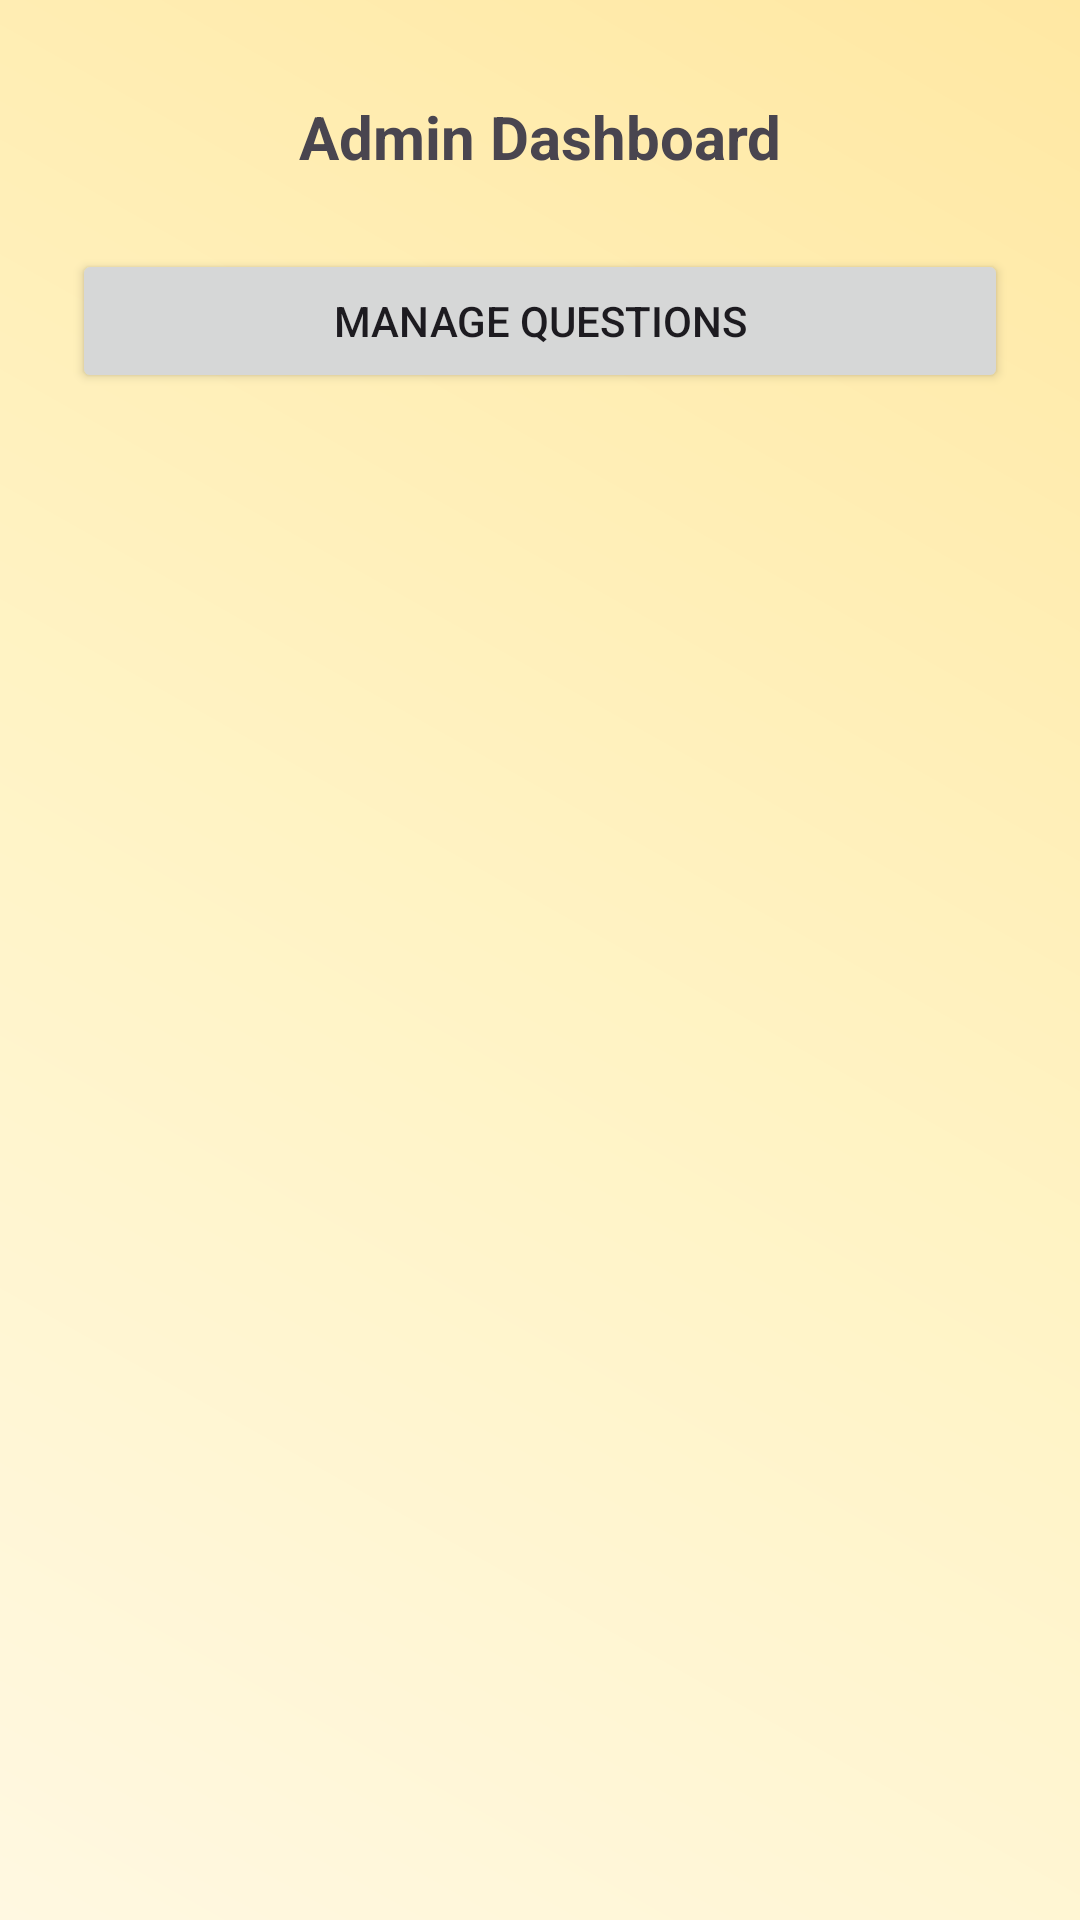

Reconstruct the res/layout file that produces this screen, plus the resources it refers to.
<!-- AndroidManifest.xml: application theme Theme.Project22 -->
<!-- res/layout/activity_admin_dashboard.xml -->
<?xml version="1.0" encoding="utf-8"?>
<androidx.constraintlayout.widget.ConstraintLayout xmlns:android="http://schemas.android.com/apk/res/android"
    xmlns:app="http://schemas.android.com/apk/res-auto"
    xmlns:tools="http://schemas.android.com/tools"
    android:layout_width="match_parent"
    android:layout_height="match_parent"
    tools:context=".AdminDashboardActivity">

    <TextView
        android:id="@+id/tvTitle"
        android:layout_width="wrap_content"
        android:layout_height="wrap_content"
        android:text="Admin Dashboard"
        android:textStyle="bold"
        android:textSize="20sp"
        app:layout_constraintTop_toTopOf="parent"
        app:layout_constraintStart_toStartOf="parent"
        app:layout_constraintEnd_toEndOf="parent"
        android:layout_marginTop="32dp"/>

    <Button
        android:id="@+id/btnManageQuestions"
        android:layout_width="0dp"
        android:layout_height="wrap_content"
        android:text="Manage Questions"
        app:layout_constraintTop_toBottomOf="@id/tvTitle"
        app:layout_constraintStart_toStartOf="parent"
        app:layout_constraintEnd_toEndOf="parent"
        android:layout_marginStart="24dp"
        android:layout_marginEnd="24dp"
        android:layout_marginTop="24dp"/>

</androidx.constraintlayout.widget.ConstraintLayout>
<!-- resources referenced by this layout -->
<resources>
  <style name="Theme.Project22" parent="Base.Theme.Project22" />
  <style name="Base.Theme.Project22" parent="Theme.Material3.Light.NoActionBar">
          
          <item name="colorPrimary">@color/md_primary</item>
          <item name="colorOnPrimary">@color/md_onPrimary</item>
          <item name="colorPrimaryContainer">@color/md_primaryContainer</item>
          <item name="colorOnPrimaryContainer">@color/md_onPrimaryContainer</item>
  
          <item name="colorSecondary">@color/md_secondary</item>
          <item name="colorOnSecondary">@color/md_onSecondary</item>
          <item name="colorSecondaryContainer">@color/md_secondaryContainer</item>
          <item name="colorOnSecondaryContainer">@color/md_onSecondaryContainer</item>
  
          <item name="colorTertiary">@color/md_tertiary</item>
          <item name="colorOnTertiary">@color/md_onTertiary</item>
          <item name="colorTertiaryContainer">@color/md_tertiaryContainer</item>
          <item name="colorOnTertiaryContainer">@color/md_onTertiaryContainer</item>
  
          <item name="android:windowBackground">@drawable/bg_app_gradient</item>
          <item name="colorSurface">@color/md_surface</item>
          <item name="colorOnSurface">@color/md_onSurface</item>
          <item name="android:navigationBarColor">@color/md_primaryContainer</item>
      </style>
  <color name="md_primary">#6750A4</color>
  <color name="md_onPrimary">#FFFFFF</color>
  <color name="md_primaryContainer">#EADDFF</color>
  <color name="md_onPrimaryContainer">#21005D</color>
  <color name="md_secondary">#386A20</color>
  <color name="md_onSecondary">#FFFFFF</color>
  <color name="md_secondaryContainer">#C7F0A6</color>
  <color name="md_onSecondaryContainer">#0F3900</color>
  <color name="md_tertiary">#006C6A</color>
  <color name="md_onTertiary">#FFFFFF</color>
  <color name="md_tertiaryContainer">#6FF7F3</color>
  <color name="md_onTertiaryContainer">#00201F</color>
  <!-- drawable bg_app_gradient (drawable) -->
  <?xml version="1.0" encoding="utf-8"?>
  <shape xmlns:android="http://schemas.android.com/apk/res/android" android:shape="rectangle">
      <gradient
          android:type="linear"
          android:angle="45"
          android:startColor="#FFF8E1"
          android:centerColor="#FFF3C4"
          android:endColor="#FFE8A3" />
  </shape>
  <color name="md_surface">#FFFCFF</color>
  <color name="md_onSurface">#1D1B20</color>
</resources>
